Run: headless pygame with SDL's dummy video driver; simulated clock (each Clock.tick advances the game by its frame time, no real sleeping); random seed 0; keys injected as events and as key.get_pressed() state; no mouse input.
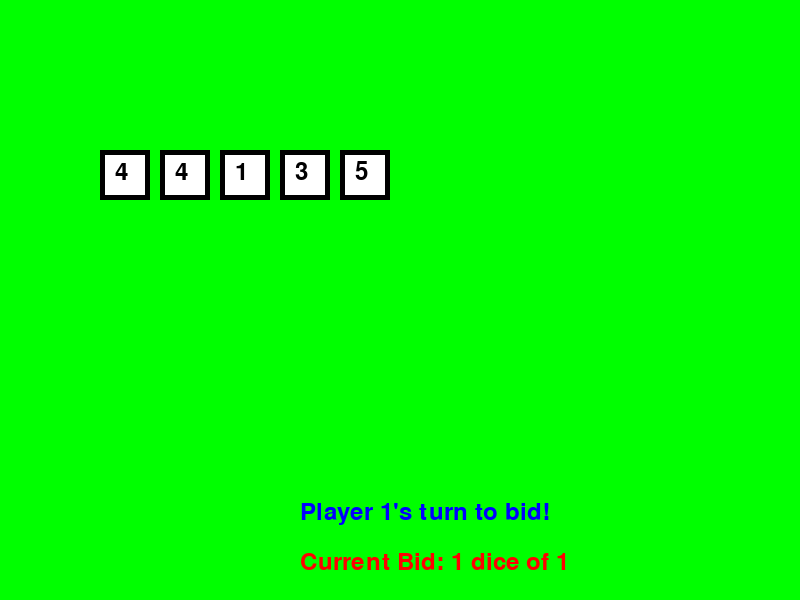
Frame 1 of 4 · flips 1–60 · no input
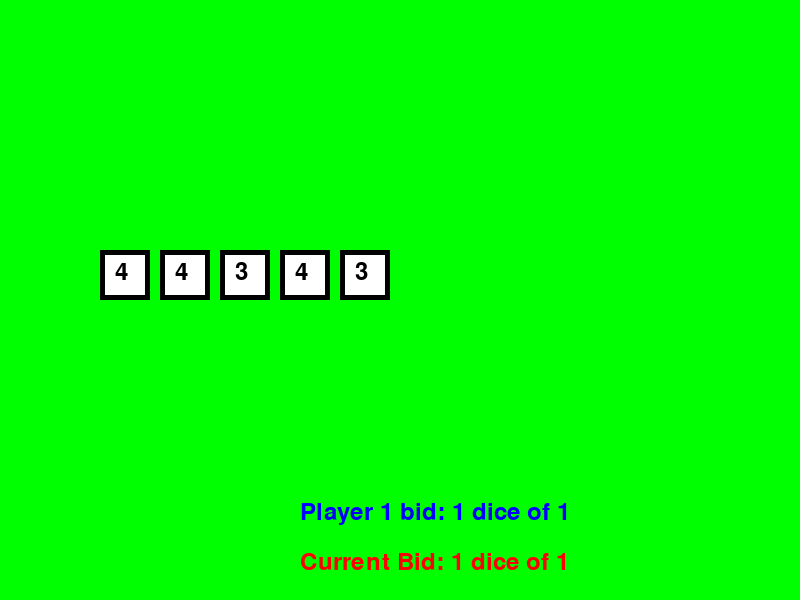
Frame 2 of 4 · flips 61–180 · tapped SPACE, RETURN · held RIGHT (→), D
Frame 3 of 4 · flips 181–300 · held DOWN (↓), S · screen unchanged from frame 2, image omitted
Frame 4 of 4 · flips 301–420 · held LEFT (←), A, UP (↑), W · screen unchanged from frame 3, image omitted

The pygame program that drew these frames:

import pygame
import random
import time

# Initialize Pygame
pygame.init()

# Set up screen
screen = pygame.display.set_mode((800, 600))
pygame.display.set_caption("Liar's Dice Game")

# Colors
WHITE = (255, 255, 255)
BLACK = (0, 0, 0)
GREEN = (0, 255, 0)
RED = (255, 0, 0)
BLUE = (0, 0, 255)

# Font setup
font = pygame.font.Font(None, 36)

# Dice class
class Dice:
    def __init__(self, x, y):
        self.x = x
        self.y = y
        self.value = random.randint(1, 6)
        self.rect = pygame.Rect(x, y, 50, 50)

    def roll(self):
        self.value = random.randint(1, 6)

    def draw(self):
        pygame.draw.rect(screen, WHITE, self.rect)
        pygame.draw.rect(screen, BLACK, self.rect, 5)  # Border
        text = font.render(str(self.value), True, BLACK)
        screen.blit(text, (self.x + 15, self.y + 10))

# Function to draw the board
def draw_board(player1_dice, player2_dice, message, current_bid, is_player1_turn):
    screen.fill(GREEN)
    
    # Draw Player 1 dice (only visible if it's Player 1's turn)
    if is_player1_turn:
        for i, die in enumerate(player1_dice):
            die.draw()
    
    # Draw Player 2 dice (only visible if it's Player 2's turn)
    if not is_player1_turn:
        for i, die in enumerate(player2_dice):
            die.draw()

    # Display the message (like current bid or bluff call)
    message_text = font.render(message, True, BLUE)
    screen.blit(message_text, (300, 500))

    # Display the current bid
    bid_text = font.render(f"Current Bid: {current_bid[0]} dice of {current_bid[1]}", True, RED)
    screen.blit(bid_text, (300, 550))

    pygame.display.flip()

# Function to check if the bid is valid
def check_bid(current_bid, player1_dice, player2_dice):
    total_dice = len(player1_dice) + len(player2_dice)
    # Count how many dice match the current bid face
    all_dice = [die.value for die in player1_dice + player2_dice]
    matched_dice = all_dice.count(current_bid[1])
    return matched_dice >= current_bid[0]

# AI logic to make a random bid
def ai_make_bid(current_bid, player_dice):
    # AI will raise the bid by 1 dice or change the face value randomly
    dice_count = current_bid[0] + random.randint(1, 2)  # Increase the count
    face_value = random.randint(1, 6)  # Random face value
    return [dice_count, face_value]

# Game loop
def main():
    player1_dice = [Dice(100 + i*60, 150) for i in range(5)]
    player2_dice = [Dice(100 + i*60, 250) for i in range(5)]
    current_bid = [1, 1]  # Start with the first player bidding 1 die of any face
    message = "Player 1's turn to bid!"
    
    bid_count = 1  # Initial dice count
    bid_face = 1   # Initial dice face value (1)
    
    is_player1_turn = True  # Track whose turn it is
    game_running = True
    clock = pygame.time.Clock()

    while game_running:
        screen.fill(GREEN)

        # Event handling
        for event in pygame.event.get():
            if event.type == pygame.QUIT:
                game_running = False
            elif event.type == pygame.KEYDOWN:
                if event.key == pygame.K_UP and is_player1_turn:
                    bid_count += 1  # Increase dice count
                elif event.key == pygame.K_DOWN and bid_count > 1 and is_player1_turn:
                    bid_count -= 1  # Decrease dice count
                elif event.key == pygame.K_1 and is_player1_turn:
                    bid_face = 1  # Set bid to face value 1
                elif event.key == pygame.K_2 and is_player1_turn:
                    bid_face = 2  # Set bid to face value 2
                elif event.key == pygame.K_3 and is_player1_turn:
                    bid_face = 3  # Set bid to face value 3
                elif event.key == pygame.K_4 and is_player1_turn:
                    bid_face = 4  # Set bid to face value 4
                elif event.key == pygame.K_5 and is_player1_turn:
                    bid_face = 5  # Set bid to face value 5
                elif event.key == pygame.K_6 and is_player1_turn:
                    bid_face = 6  # Set bid to face value 6
                elif event.key == pygame.K_RETURN:
                    current_bid = [bid_count, bid_face]
                    if is_player1_turn:
                        message = f"Player 1 bid: {current_bid[0]} dice of {current_bid[1]}"
                    else:
                        message = f"Player 2 bid: {current_bid[0]} dice of {current_bid[1]}"
                    
                    # Switch turn after player makes a bid
                    if is_player1_turn:
                        is_player1_turn = False
                    else:
                        # AI makes its bid after Player 1
                        ai_bid = ai_make_bid(current_bid, player2_dice)
                        message = f"Player 2 (AI) bid: {ai_bid[0]} dice of {ai_bid[1]}"
                        current_bid = ai_bid
                        is_player1_turn = True

        draw_board(player1_dice, player2_dice, message, current_bid, is_player1_turn)
        clock.tick(60)

    pygame.quit()

if __name__ == "__main__":
    main()
